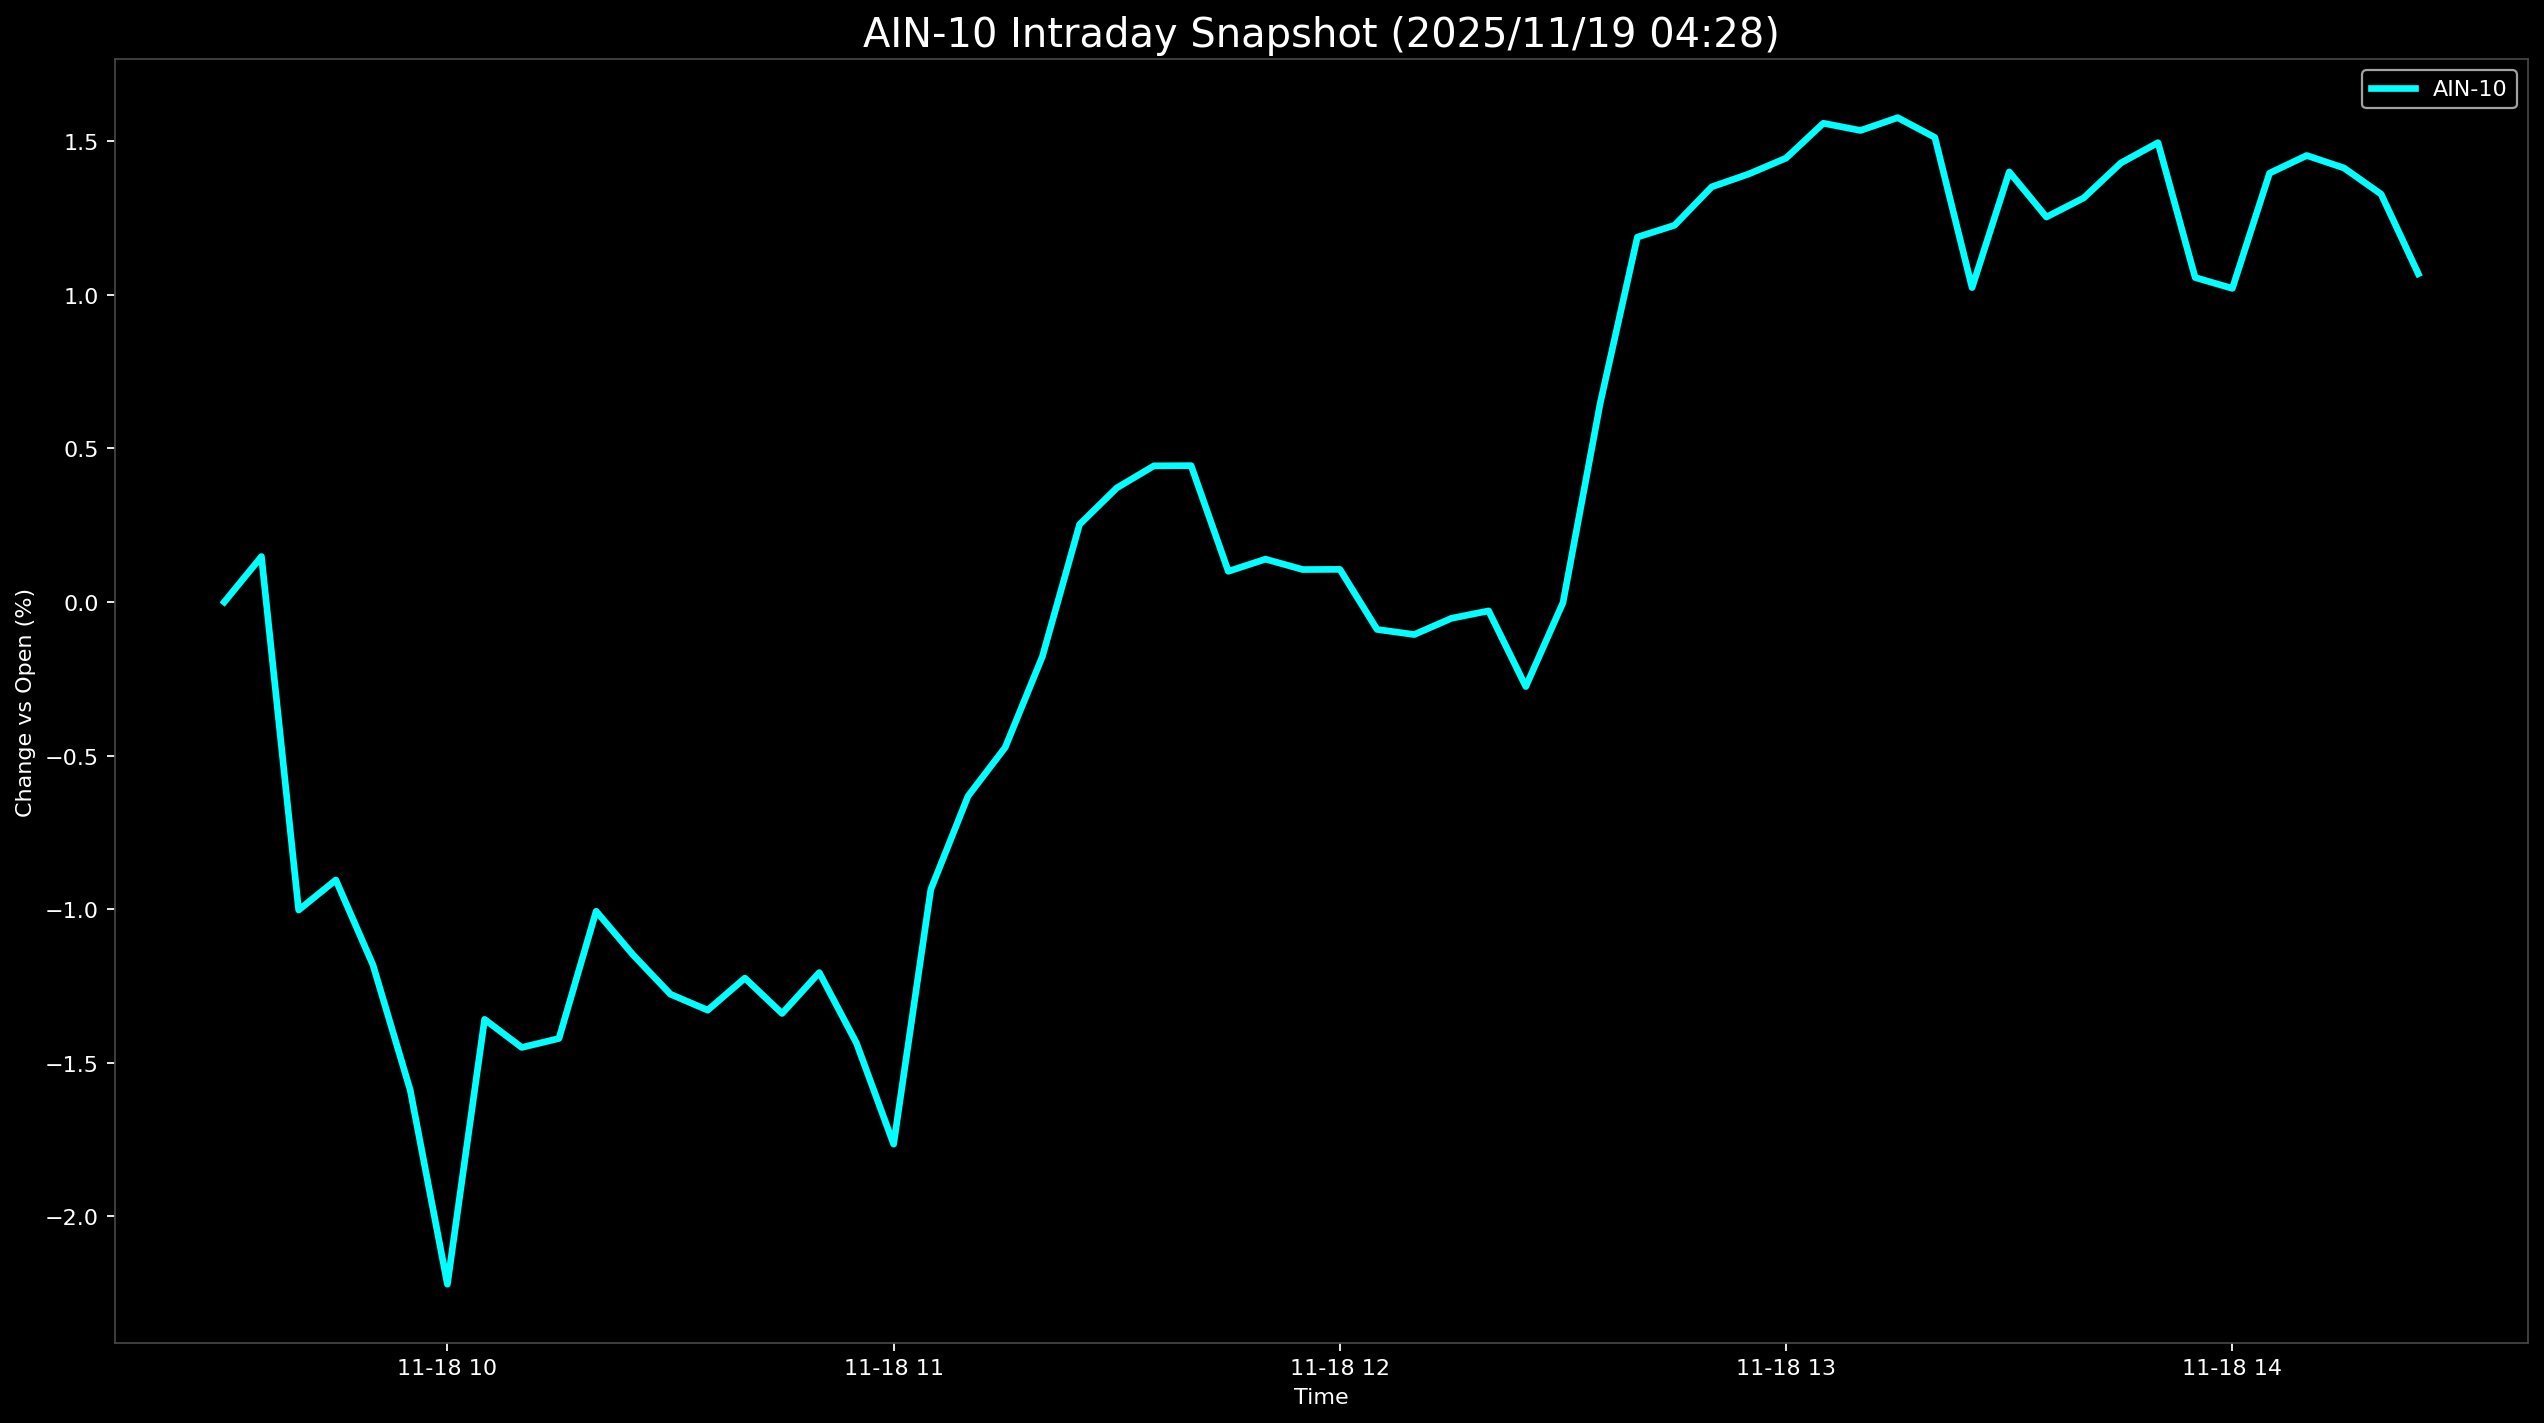

The table this chart was drawn from, first rows:
Datetime, AIN-10
2025-11-18 09:30:00, 0.0
2025-11-18 09:35:00, 0.1481
2025-11-18 09:40:00, -1.003
2025-11-18 09:45:00, -0.9047
2025-11-18 09:50:00, -1.182
2025-11-18 09:55:00, -1.589
2025-11-18 10:00:00, -2.221
2025-11-18 10:05:00, -1.358
2025-11-18 10:10:00, -1.45
2025-11-18 10:15:00, -1.421
2025-11-18 10:20:00, -1.006
2025-11-18 10:25:00, -1.149
2025-11-18 10:30:00, -1.277
2025-11-18 10:35:00, -1.329
2025-11-18 10:40:00, -1.224
2025-11-18 10:45:00, -1.339
2025-11-18 10:50:00, -1.206
2025-11-18 10:55:00, -1.435
2025-11-18 11:00:00, -1.765
2025-11-18 11:05:00, -0.9355
2025-11-18 11:10:00, -0.6319
2025-11-18 11:15:00, -0.4732
2025-11-18 11:20:00, -0.1774
2025-11-18 11:25:00, 0.2526
2025-11-18 11:30:00, 0.3715
2025-11-18 11:35:00, 0.4434
2025-11-18 11:40:00, 0.444
2025-11-18 11:45:00, 0.09999
2025-11-18 11:50:00, 0.1396
2025-11-18 11:55:00, 0.1058
2025-11-18 12:00:00, 0.1064
2025-11-18 12:05:00, -0.08921
2025-11-18 12:10:00, -0.1058
2025-11-18 12:15:00, -0.05296
2025-11-18 12:20:00, -0.02879
2025-11-18 12:25:00, -0.2751
2025-11-18 12:30:00, -0.001857
2025-11-18 12:35:00, 0.647
2025-11-18 12:40:00, 1.188
2025-11-18 12:45:00, 1.226
2025-11-18 12:50:00, 1.351
2025-11-18 12:55:00, 1.394
2025-11-18 13:00:00, 1.445
2025-11-18 13:05:00, 1.559
2025-11-18 13:10:00, 1.535
2025-11-18 13:15:00, 1.577
2025-11-18 13:20:00, 1.512
2025-11-18 13:25:00, 1.024
2025-11-18 13:30:00, 1.4
2025-11-18 13:35:00, 1.253
2025-11-18 13:40:00, 1.315
2025-11-18 13:45:00, 1.429
2025-11-18 13:50:00, 1.495
2025-11-18 13:55:00, 1.056
2025-11-18 14:00:00, 1.021
2025-11-18 14:05:00, 1.396
2025-11-18 14:10:00, 1.454
2025-11-18 14:15:00, 1.413
2025-11-18 14:20:00, 1.328
2025-11-18 14:25:00, 1.069
